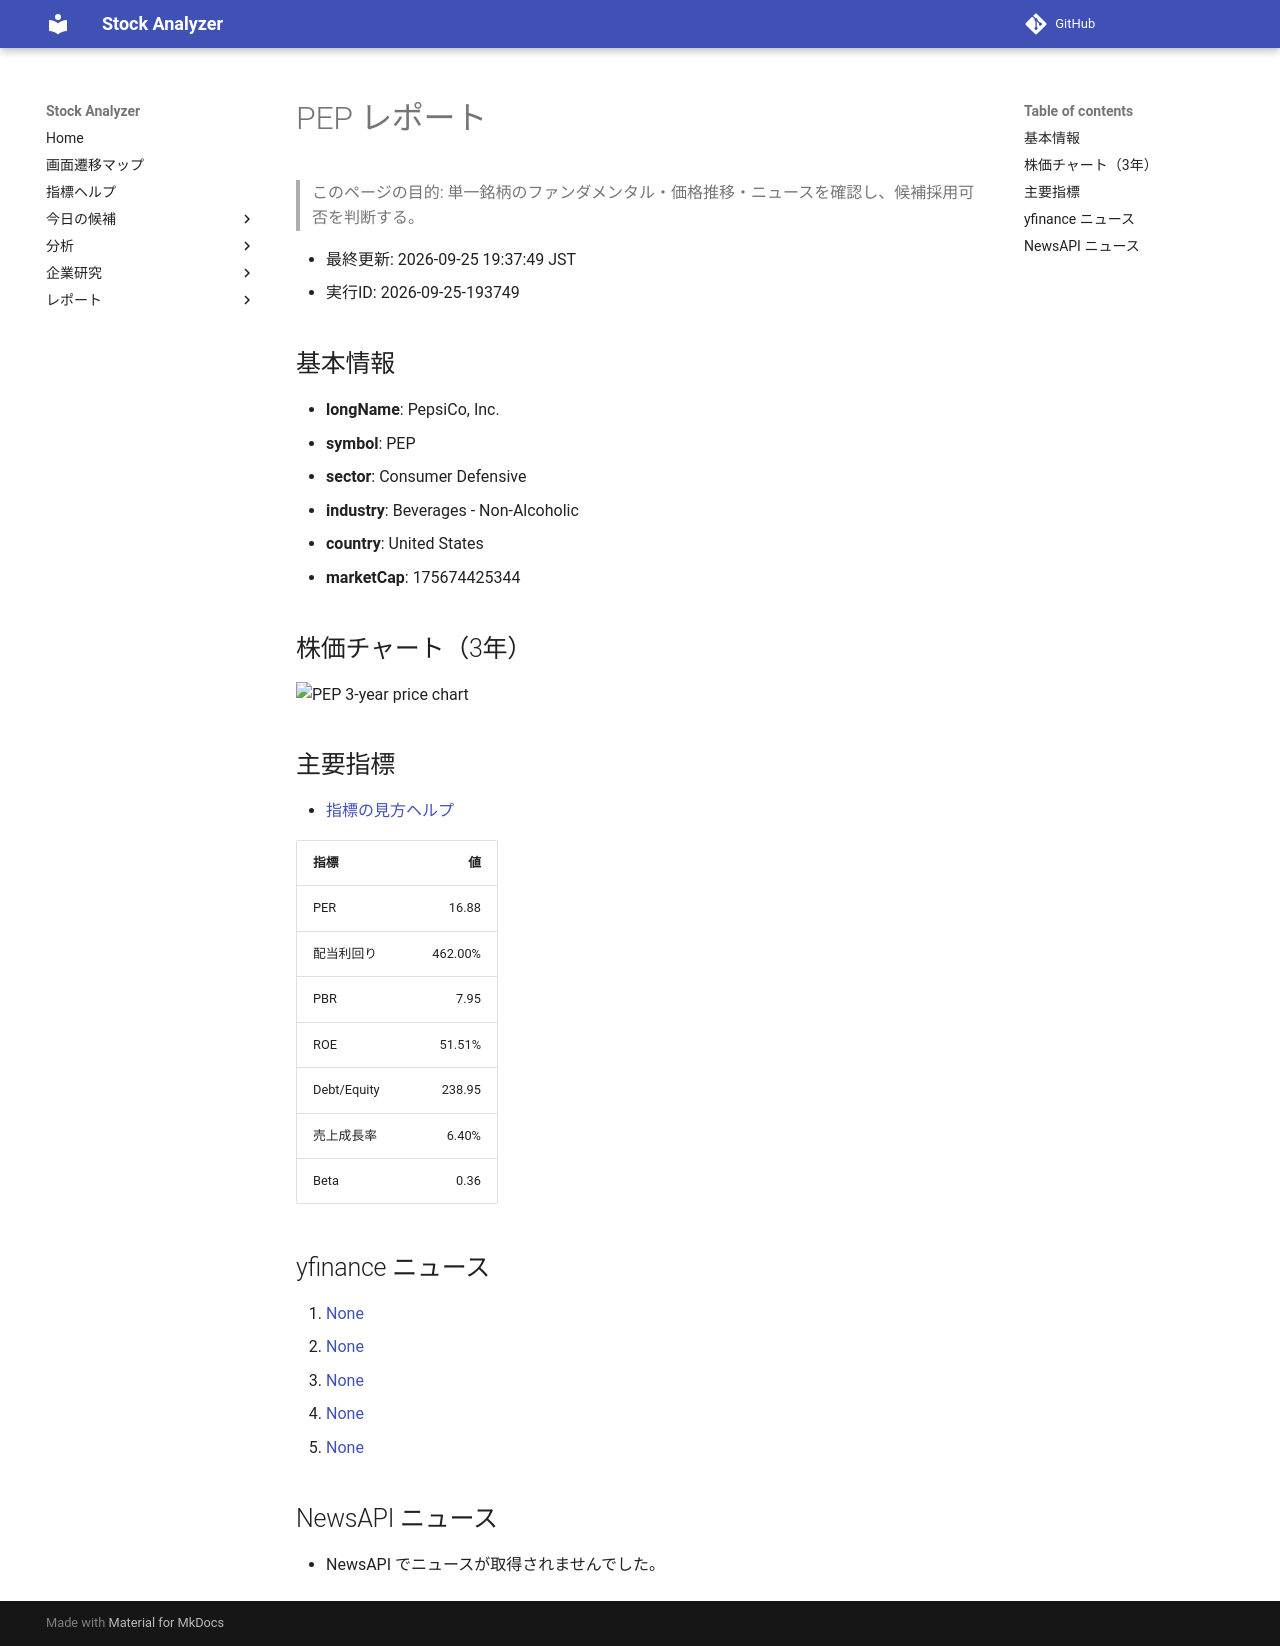

repository: Yumi-note/Making-APP · page: reports/2026-09-25/193749/PEP/index.html · generator: mkdocs

# PEP レポート

> このページの目的: 単一銘柄のファンダメンタル・価格推移・ニュースを確認し、候補採用可否を判断する。

- 最終更新: 2026-09-25 19:37:49 JST
- 実行ID: 2026-09-25-193749

## 基本情報

- **longName**: PepsiCo, Inc.
- **symbol**: PEP
- **sector**: Consumer Defensive
- **industry**: Beverages - Non-Alcoholic
- **country**: United States
- **marketCap**: 175674425344

## 株価チャート（3年）

![PEP 3-year price chart](PEP_3y.png)

## 主要指標

- [指標の見方ヘルプ](../../../../indicators.md)

| 指標 | 値 |
|---|---:|
| PER | 16.88 |
| 配当利回り | 462.00% |
| PBR | 7.95 |
| ROE | 51.51% |
| Debt/Equity | 238.95 |
| 売上成長率 | 6.40% |
| Beta | 0.36 |

## yfinance ニュース

1. [None](None)
2. [None](None)
3. [None](None)
4. [None](None)
5. [None](None)

## NewsAPI ニュース

- NewsAPI でニュースが取得されませんでした。
